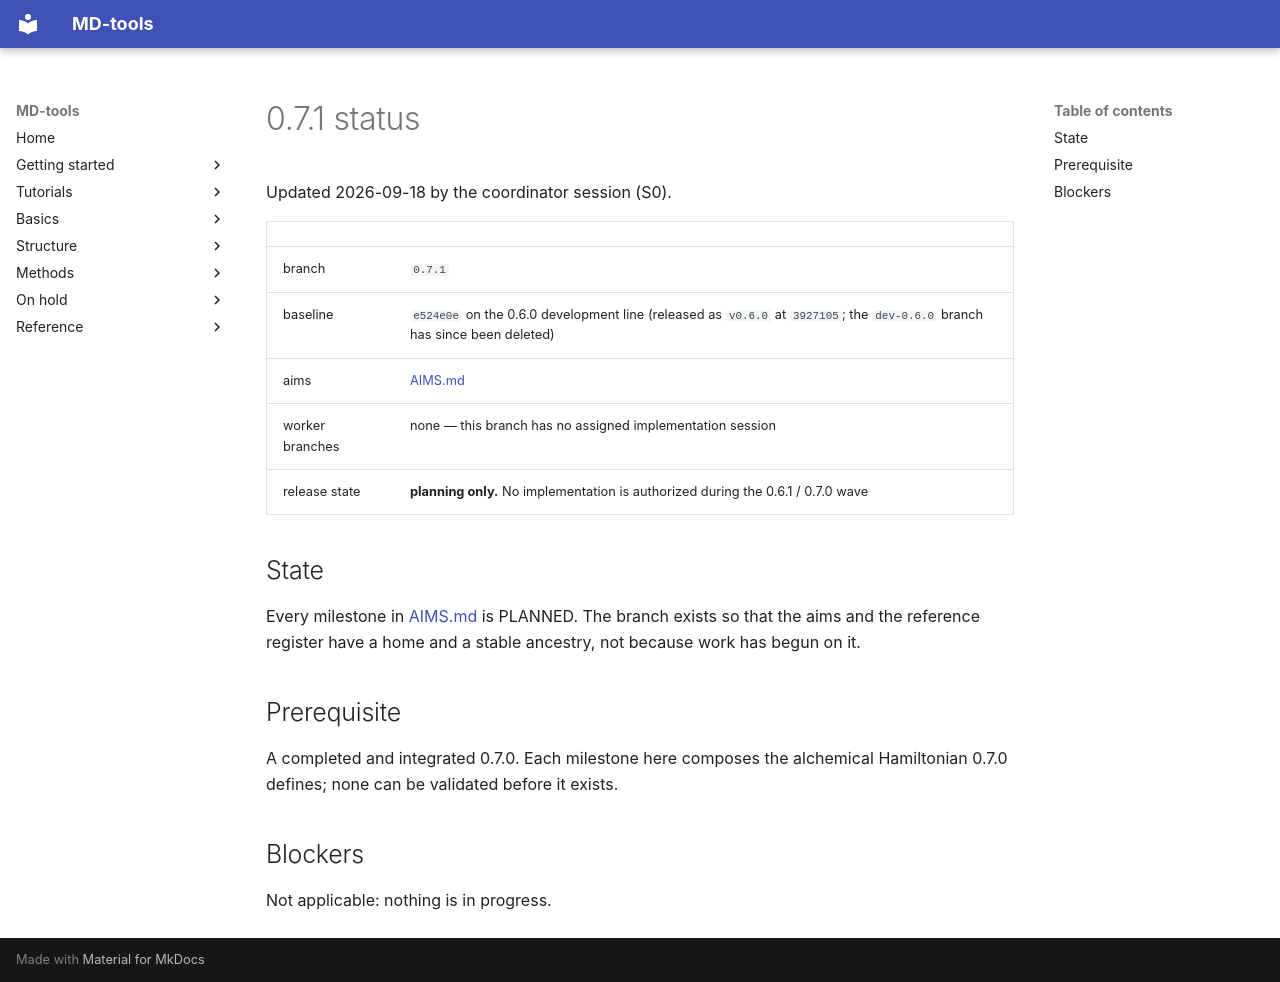

repository: csy0000/MD-tools · page: development/0.7.1/STATUS/index.html · generator: mkdocs

# 0.7.1 status

Updated 2026-09-18 by the coordinator session (S0).

| | |
|---|---|
| branch | `0.7.1` |
| baseline | `e524e0e` on the 0.6.0 development line (released as `v0.6.0` at `3927105`; the `dev-0.6.0` branch has since been deleted) |
| aims | [AIMS.md](AIMS.md) |
| worker branches | none — this branch has no assigned implementation session |
| release state | **planning only.** No implementation is authorized during the 0.6.1 / 0.7.0 wave |

## State

Every milestone in [AIMS.md](AIMS.md) is PLANNED. The branch exists so that the aims and the
reference register have a home and a stable ancestry, not because work has begun on it.

## Prerequisite

A completed and integrated 0.7.0. Each milestone here composes the alchemical Hamiltonian 0.7.0 defines; none can be validated before it exists.

## Blockers

Not applicable: nothing is in progress.
